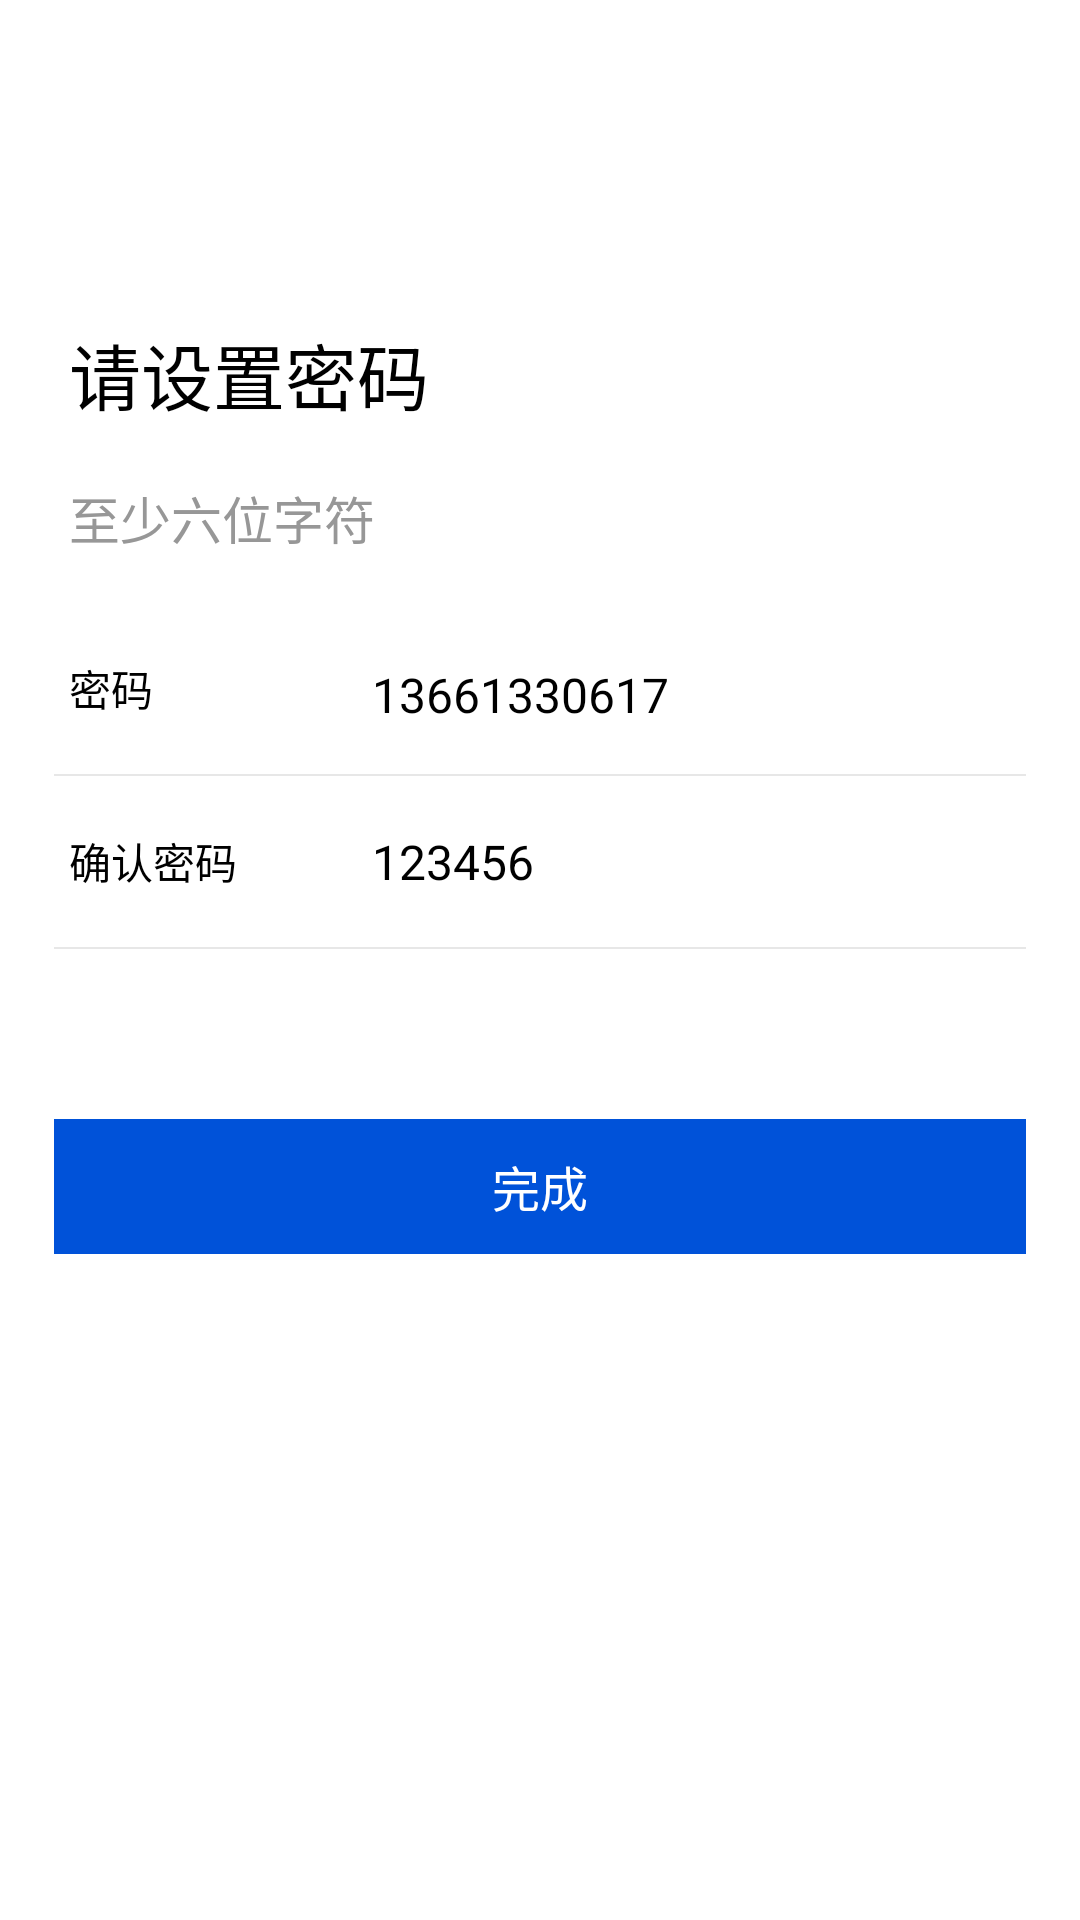

Layout XML and referenced resources for this Android screen:
<!-- AndroidManifest.xml: application theme Theme.Mem -->
<!-- res/layout/activity_set_password.xml -->
<?xml version="1.0" encoding="utf-8"?>
<androidx.constraintlayout.widget.ConstraintLayout xmlns:android="http://schemas.android.com/apk/res/android"
    xmlns:app="http://schemas.android.com/apk/res-auto"
    xmlns:tools="http://schemas.android.com/tools"
    android:layout_width="match_parent"
    android:layout_height="match_parent"
    tools:context=".main.setpassword.SetPasswordActivity">

    <TextView
        android:id="@+id/loginTitle"
        android:layout_width="0dp"
        android:layout_height="wrap_content"
        android:layout_marginLeft="23dp"
        android:layout_marginTop="107dp"
        android:text="请设置密码"
        android:textColor="@color/black"
        android:textSize="24dp"
        app:layout_constraintLeft_toLeftOf="parent"
        app:layout_constraintRight_toRightOf="parent"
        app:layout_constraintTop_toTopOf="parent" />

    <TextView
        android:id="@+id/loginOne"
        android:layout_width="wrap_content"
        android:layout_height="wrap_content"
        android:layout_marginTop="18dp"
        android:text="至少六位字符"
        android:textColor="#979797"
        android:textSize="17dp"
        app:layout_constraintLeft_toLeftOf="@+id/loginTitle"
        app:layout_constraintTop_toBottomOf="@+id/loginTitle" />


    <TextView
        android:id="@+id/loginNum"
        android:layout_width="wrap_content"
        android:layout_height="57dp"
        android:layout_marginTop="16dp"
        android:gravity="center_vertical"
        android:text="密码"
        android:textColor="@color/black"
        app:layout_constraintLeft_toLeftOf="@+id/loginOne"
        app:layout_constraintTop_toBottomOf="@+id/loginOne" />

    <EditText
        android:id="@+id/loginNumInput"
        android:layout_width="0dp"
        android:layout_height="57dp"
        android:layout_marginLeft="124dp"
        android:layout_marginTop="18dp"
        android:background="@android:color/transparent"
        android:gravity="center_vertical"
        android:hint="请输入学号/手机号"
        android:text="13661330617"
        android:textColor="@color/black"
        android:textColorHint="#42000000"
        android:textSize="16dp"
        app:layout_constraintLeft_toLeftOf="parent"
        app:layout_constraintRight_toRightOf="parent"
        app:layout_constraintTop_toBottomOf="@+id/loginOne" />


    <View
        android:id="@+id/oneLine"
        android:layout_width="0dp"
        android:layout_height="0.5dp"
        android:layout_marginLeft="18dp"
        android:layout_marginRight="18dp"
        android:background="#e7e7e7"
        app:layout_constraintLeft_toLeftOf="parent"
        app:layout_constraintRight_toRightOf="parent"
        app:layout_constraintTop_toBottomOf="@+id/loginNum" />

    <TextView
        android:id="@+id/loginPassword"
        android:layout_width="wrap_content"
        android:layout_height="57dp"
        android:gravity="center_vertical"
        android:text="确认密码"
        android:textColor="@color/black"
        app:layout_constraintLeft_toLeftOf="@+id/loginOne"
        app:layout_constraintTop_toBottomOf="@+id/oneLine" />

    <EditText
        android:id="@+id/loginPasswordInput"
        android:layout_width="0dp"
        android:layout_height="57dp"
        android:layout_marginLeft="124dp"
        android:background="@android:color/transparent"
        android:gravity="center_vertical"
        android:hint="请输入密码"
        android:text="123456"
        android:textColor="@color/black"
        android:textColorHint="#42000000"
        android:textSize="16dp"
        app:layout_constraintLeft_toLeftOf="parent"
        app:layout_constraintRight_toRightOf="parent"
        app:layout_constraintTop_toBottomOf="@+id/oneLine" />

    <View
        android:id="@+id/twoLine"
        android:layout_width="0dp"
        android:layout_height="0.5dp"
        android:layout_marginLeft="18dp"
        android:layout_marginRight="18dp"
        android:background="#e7e7e7"
        app:layout_constraintLeft_toLeftOf="parent"
        app:layout_constraintRight_toRightOf="parent"
        app:layout_constraintTop_toBottomOf="@+id/loginPassword" />

    <TextView
        android:id="@+id/forgotPassword"
        android:layout_width="wrap_content"
        android:layout_height="wrap_content"
        android:paddingTop="18dp"
        android:paddingBottom="18dp"
        android:text="忘记密码？"
        android:textColor="#0052d9"
        android:textSize="14dp"
        android:visibility="invisible"
        app:layout_constraintRight_toRightOf="@+id/twoLine"
        app:layout_constraintTop_toBottomOf="@+id/twoLine" />

    <TextView
        android:id="@+id/login"
        android:layout_width="0dp"
        android:layout_height="45dp"
        android:layout_marginLeft="18dp"
        android:layout_marginRight="18dp"
        android:background="#0052d9"
        android:gravity="center"
        android:text="完成"
        android:textColor="@color/white"
        android:textSize="16dp"
        app:layout_constraintLeft_toLeftOf="parent"
        app:layout_constraintRight_toRightOf="parent"
        app:layout_constraintTop_toBottomOf="@+id/forgotPassword" />


</androidx.constraintlayout.widget.ConstraintLayout>
<!-- resources referenced by this layout -->
<resources>
  <style name="Theme.Mem" parent="Theme.MaterialComponents.DayNight.NoActionBar">
          
          <item name="colorPrimary">@color/purple_500</item>
          <item name="colorPrimaryVariant">@color/purple_700</item>
          <item name="colorOnPrimary">@color/white</item>
          
          <item name="colorSecondary">@color/teal_200</item>
          <item name="colorSecondaryVariant">@color/teal_700</item>
          <item name="colorOnSecondary">@color/black</item>
          
          <item name="android:statusBarColor">?attr/colorPrimaryVariant</item>
          
  
      </style>
  <!-- not gathered from this repository: default colours our renderer supplied (Android Studio template values) -->
  <color name="purple_500">#FF6200EE</color>
  <color name="purple_700">#FF3700B3</color>
  <color name="teal_200">#FF03DAC5</color>
  <color name="teal_700">#FF018786</color>
  <color name="black">#FF000000</color>
  <color name="white">#FFFFFFFF</color>
</resources>
